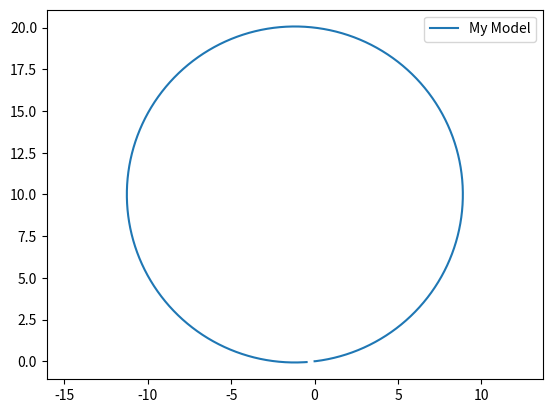

Write Python code to recreate this figure.
import numpy as np
import matplotlib.pyplot as plt
import matplotlib.image as mpimg

class Bicycle():
    max_w = 1.2     #Maximum Turning Rate (rad/s)
    L = 2           #Wheelbase length (m)
    lr = 1.2        #From the rear axle to center of mass (m)

    def __init__(self):
        self._xc = 0
        self._yc = 0
        self._theta = 0
        self._delta = 0
        self._beta = 0

    def reset(self):
        self._xc = 0
        self._yc = 0
        self._theta = 0
        self._delta = 0
        self._beta = 0

    def step(self, v, w):
        # Ensuring that maximum turning rate is not exceeded
        if w < 0:
            w = max (w, -1 * Bicycle.max_w)
        else:
            w = min (w, Bicycle.max_w)

        sample_time = 0.01

        xc_dot = v * np.cos(self._theta + self._beta)
        yc_dot = v * np.sin(self._theta + self._beta)
        theta_dot = 1 / Bicycle.L * v * np.cos(self._beta) * np.tan(self._delta)
        delta_dot = w

        self._xc += xc_dot * sample_time
        self._yc += yc_dot * sample_time
        self._theta += theta_dot * sample_time
        self._delta += delta_dot * sample_time
        self._beta = np.arctan(self.lr * np.tan(self._delta) / self.L)

    def setRadius(self, r):
        # delta = tan^-1(L/r)
        self._delta = np.arctan(Bicycle.L / r)

    def getPosition(self):
        pos = {"xc": self._xc, "yc": self._yc}
        return pos



sample_time = 0.01
time_end = 20 #seconds
bicycle = Bicycle()


# We want the model to traval a circle
# of radious 10m in 20 seconds
bicycle.setRadius(10)

t_data = np.arange(0, time_end, sample_time)
x_data = np.zeros_like(t_data)
y_data = np.zeros_like(t_data)

for i in range (t_data.shape[0]):
    pos = bicycle.getPosition()
    x_data[i] = pos["xc"]
    y_data[i] = pos["yc"]
    bicycle.step(np.pi, 0)

plt.axis('equal')
plt.plot(x_data, y_data,label='My Model')
plt.legend()
plt.show()